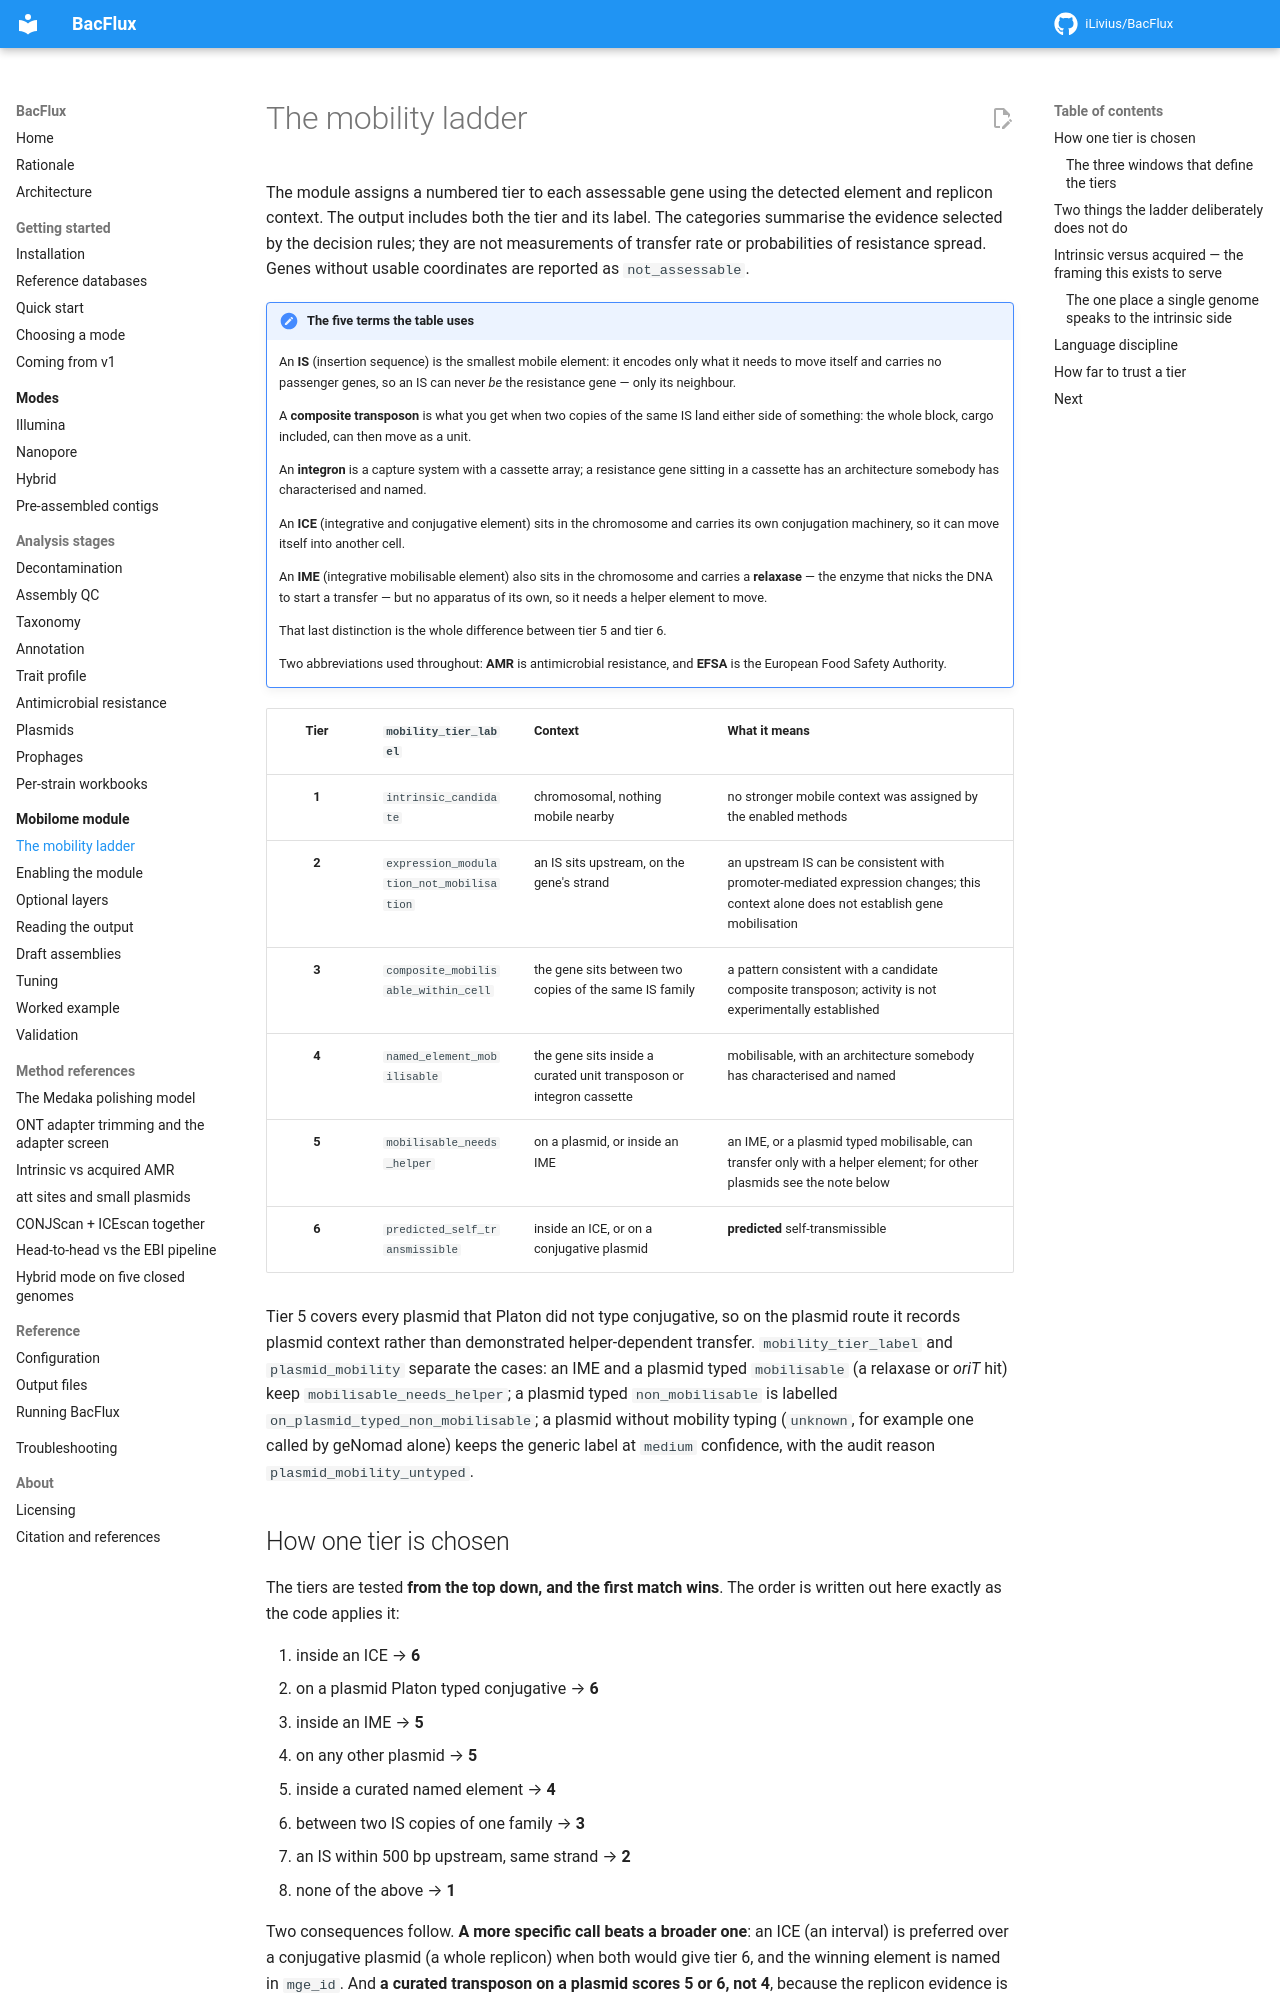

repository: iLivius/BacFlux · page: mobilome/mobility-ladder/index.html · generator: mkdocs

# The mobility ladder

The module assigns a numbered tier to each assessable gene using the detected
element and replicon context. The output includes both the tier and its label.
The categories summarise the evidence selected by the decision rules; they are
not measurements of transfer rate or probabilities of resistance spread.
Genes without usable coordinates are reported as `not_assessable`.

!!! note "The five terms the table uses"

    An **IS** (insertion sequence) is the smallest mobile element: it encodes only what
    it needs to move itself and carries no passenger genes, so an IS can never *be* the
    resistance gene — only its neighbour.

    A **composite transposon** is what you get when two copies of the same IS land
    either side of something: the whole block, cargo included, can then move as a unit.

    An **integron** is a capture system with a cassette array; a resistance gene sitting
    in a cassette has an architecture somebody has characterised and named.

    An **ICE** (integrative and conjugative element) sits in the chromosome and carries
    its own conjugation machinery, so it can move itself into another cell.

    An **IME** (integrative mobilisable element) also sits in the chromosome and carries
    a **relaxase** — the enzyme that nicks the DNA to start a transfer — but no
    apparatus of its own, so it needs a helper element to move.

    That last distinction is the whole difference between tier 5 and tier 6.

    Two abbreviations used throughout: **AMR** is antimicrobial resistance, and
    **EFSA** is the European Food Safety Authority.

| Tier | `mobility_tier_label` | Context | What it means |
|:--:|---|---|---|
| **1** | `intrinsic_candidate` | chromosomal, nothing mobile nearby | no stronger mobile context was assigned by the enabled methods |
| **2** | `expression_modulation_not_mobilisation` | an IS sits upstream, on the gene's strand | an upstream IS can be consistent with promoter-mediated expression changes; this context alone does not establish gene mobilisation |
| **3** | `composite_mobilisable_within_cell` | the gene sits between two copies of the same IS family | a pattern consistent with a candidate composite transposon; activity is not experimentally established |
| **4** | `named_element_mobilisable` | the gene sits inside a curated unit transposon or integron cassette | mobilisable, with an architecture somebody has characterised and named |
| **5** | `mobilisable_needs_helper` | on a plasmid, or inside an IME | an IME, or a plasmid typed mobilisable, can transfer only with a helper element; for other plasmids see the note below |
| **6** | `predicted_self_transmissible` | inside an ICE, or on a conjugative plasmid | **predicted** self-transmissible |

Tier 5 covers every plasmid that Platon did not type conjugative, so on the plasmid
route it records plasmid context rather than demonstrated helper-dependent transfer.
`mobility_tier_label` and `plasmid_mobility` separate the cases: an IME and a plasmid
typed `mobilisable` (a relaxase or *oriT* hit) keep `mobilisable_needs_helper`; a
plasmid typed `non_mobilisable` is labelled `on_plasmid_typed_non_mobilisable`; a
plasmid without mobility typing (`unknown`, for example one called by geNomad alone)
keeps the generic label at `medium` confidence, with the audit reason
`plasmid_mobility_untyped`.

## How one tier is chosen

The tiers are tested **from the top down, and the first match wins**. The order is
written out here exactly as the code applies it:

1. inside an ICE → **6**
2. on a plasmid Platon typed conjugative → **6**
3. inside an IME → **5**
4. on any other plasmid → **5**
5. inside a curated named element → **4**
6. between two IS copies of one family → **3**
7. an IS within 500 bp upstream, same strand → **2**
8. none of the above → **1**

Two consequences follow. **A more specific call beats a broader one**: an ICE (an
interval) is preferred over a conjugative plasmid (a whole replicon) when both would
give tier 6, and the winning element is named in `mge_id`. And **a curated transposon on
a plasmid scores 5 or 6, not 4**, because the replicon evidence is tested first — which
is why tier 4 is reached only when a curated name is the *strongest* thing available,
in practice on the chromosome.

Evidence for a lower tier is kept when a higher tier is assigned: it goes to the
audit file (`named_element_overrides_composite_pattern`,
`inside_named_element_but_higher_tier_applies` and others), and a curated transposon
or integron containing the gene stays in `named_element` and `named_element_type`.
`mge_name` names the element that set the tier.
